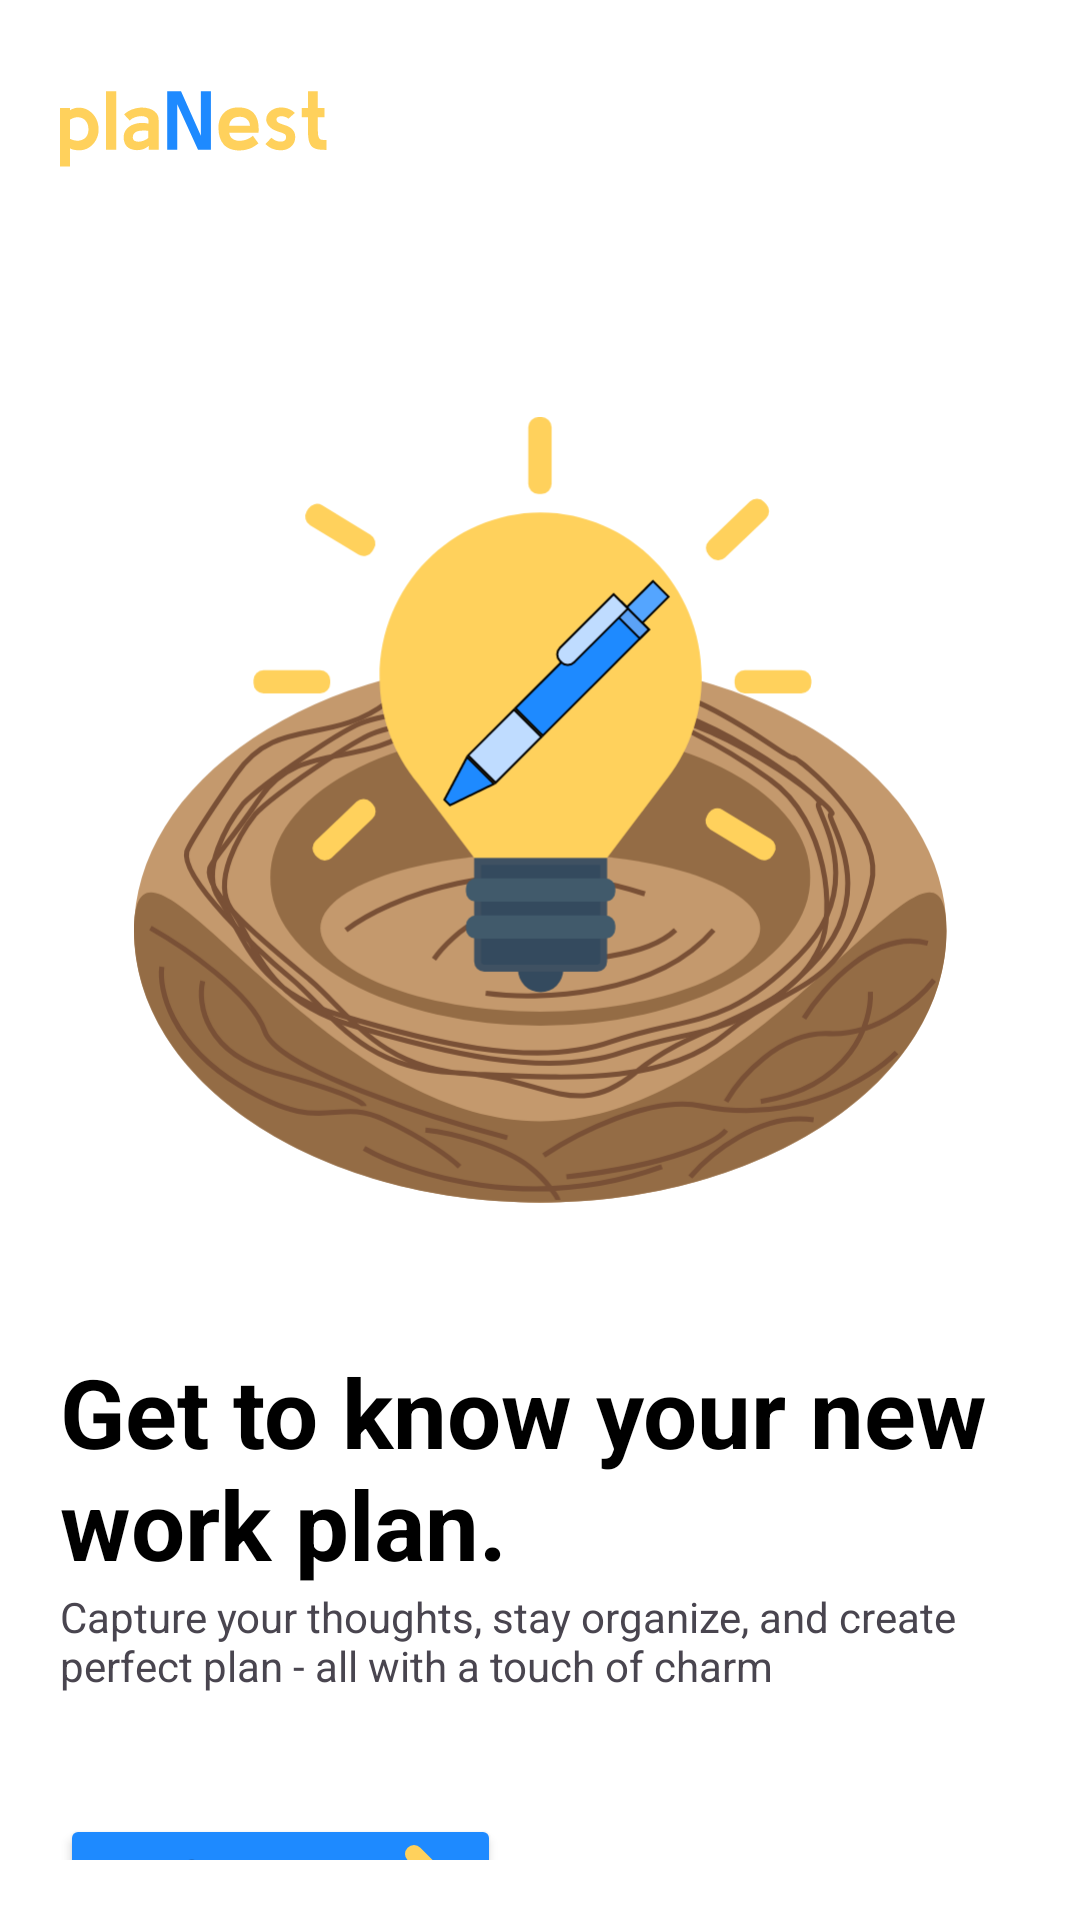

Reconstruct the res/layout file that produces this screen, plus the resources it refers to.
<!-- AndroidManifest.xml: application theme Theme.PlaNest -->
<!-- res/layout/activity_landing.xml -->
<?xml version="1.0" encoding="utf-8"?>
<androidx.constraintlayout.widget.ConstraintLayout xmlns:android="http://schemas.android.com/apk/res/android"
    xmlns:app="http://schemas.android.com/apk/res-auto"
    xmlns:tools="http://schemas.android.com/tools"
    android:id="@+id/main"
    android:layout_width="match_parent"
    android:layout_height="match_parent"
    tools:context=".LandingActivity"
    android:background="@color/white">


    <androidx.constraintlayout.widget.ConstraintLayout
        android:layout_width="match_parent"
        android:layout_height="match_parent"
        android:layout_margin="20dp"
        tools:layout_editor_absoluteX="20dp"
        tools:layout_editor_absoluteY="20dp">

        <ImageView
            android:id="@+id/iv_logotext"
            android:layout_width="89dp"
            android:layout_height="46dp"
            android:src="@drawable/ic_logotext"
            app:layout_constraintStart_toStartOf="parent"
            app:layout_constraintTop_toTopOf="parent" />

        <ImageView
            android:id="@+id/iv_logo_welcome"
            android:layout_width="271dp"
            android:layout_height="268dp"
            android:layout_marginTop="70dp"
            android:src="@drawable/ic_logo"
            app:layout_constraintEnd_toEndOf="parent"
            app:layout_constraintStart_toStartOf="parent"
            app:layout_constraintTop_toBottomOf="@+id/iv_logotext" />

        <TextView
            android:id="@+id/tv_title"
            android:layout_width="wrap_content"
            android:layout_height="wrap_content"
            android:layout_marginTop="45dp"
            android:text="Get to know your new work plan."
            android:textColor="@color/black"
            android:textSize="32dp"
            android:textStyle="bold"
            app:layout_constraintEnd_toEndOf="parent"
            app:layout_constraintStart_toStartOf="parent"
            app:layout_constraintTop_toBottomOf="@+id/iv_logo_welcome" />

        <TextView
            android:id="@+id/tv_subtitle"
            android:layout_width="wrap_content"
            android:layout_height="wrap_content"
            android:textSize="14dp"
            android:text="Capture your thoughts, stay organize, and create perfect plan - all with a touch of charm"
            app:layout_constraintEnd_toEndOf="parent"
            app:layout_constraintStart_toStartOf="parent"
            app:layout_constraintTop_toBottomOf="@+id/tv_title" />

        <Button
            android:id="@+id/btnStart"
            android:layout_width="147dp"
            android:layout_height="56dp"
            android:layout_marginTop="40dp"
            android:backgroundTint="@color/blue"
            android:drawableEnd="@drawable/ic_yelarrow"
            android:paddingHorizontal="10dp"
            android:paddingVertical="10dp"
            android:text="Get Started"
            app:layout_constraintTop_toBottomOf="@+id/tv_subtitle" />
    </androidx.constraintlayout.widget.ConstraintLayout>



</androidx.constraintlayout.widget.ConstraintLayout>
<!-- resources referenced by this layout -->
<resources>
  <color name="black">#FF000000</color>
  <color name="blue">#1E8AFF</color>
  <color name="white">#FFFFFFFF</color>
  <!-- drawable ic_logo: vector/xml drawable (drawable, 8311 chars, omitted) -->
  <!-- drawable ic_logotext: vector/xml drawable (drawable, 4446 chars, omitted) -->
  <!-- drawable ic_yelarrow (drawable) -->
  <vector xmlns:android="http://schemas.android.com/apk/res/android"
      android:width="43dp"
      android:height="35dp"
      android:viewportWidth="43"
      android:viewportHeight="35">
    <path
        android:pathData="M24,3L38.5,17.5M38.5,17.5L24,32M38.5,17.5H3"
        android:strokeWidth="6"
        android:fillColor="#00000000"
        android:strokeColor="#FFD15C"
        android:strokeLineCap="round"/>
  </vector>
  <style name="Theme.PlaNest" parent="Base.Theme.PlaNest" />
  <style name="Base.Theme.PlaNest" parent="Theme.Material3.DayNight.NoActionBar">
          
          
      </style>
</resources>
